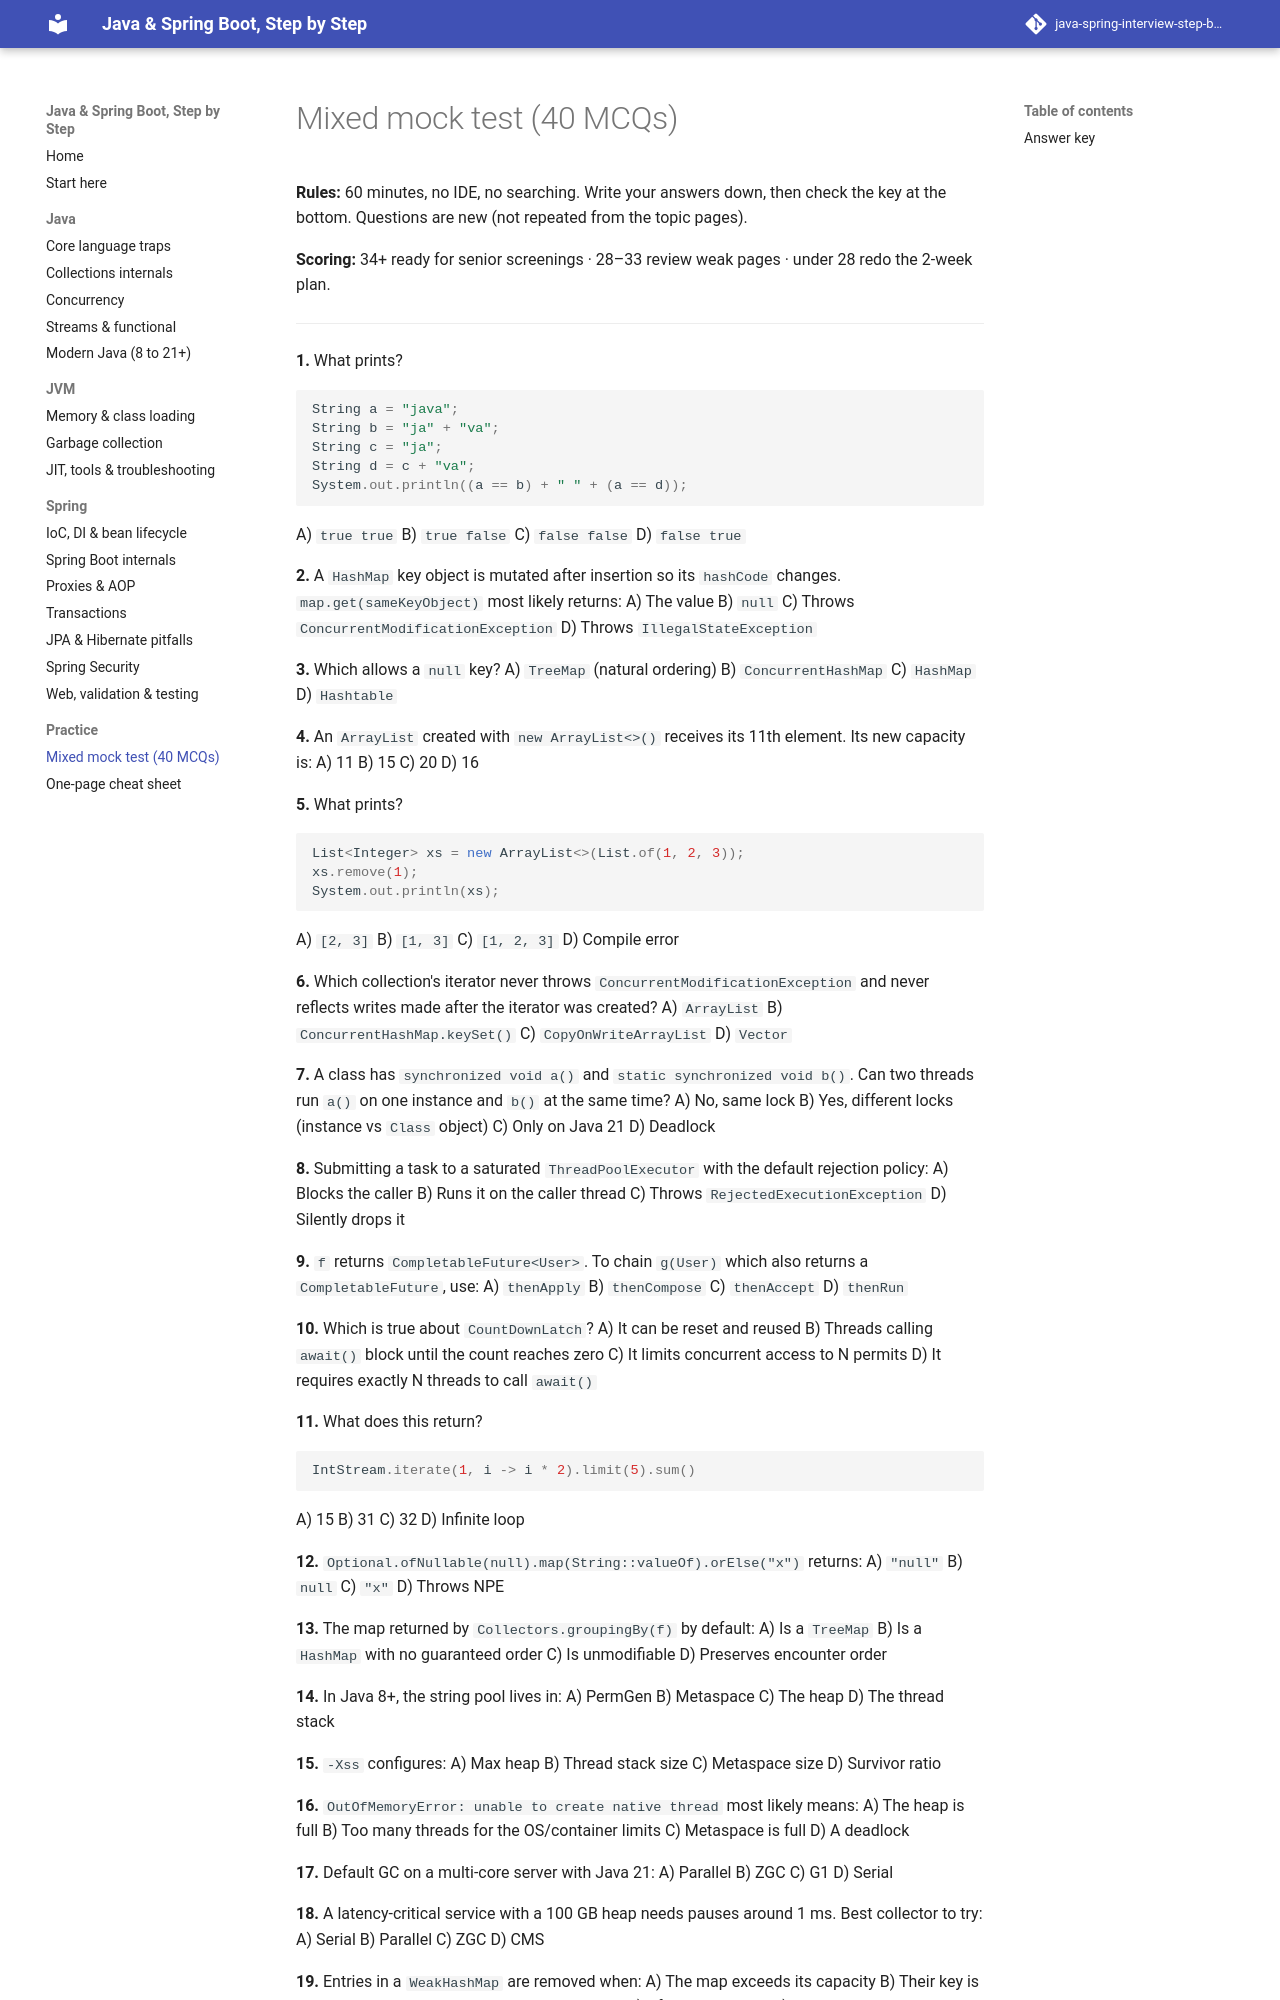

repository: khanhafizurrahman32/java-spring-interview-step-by-step · page: practice/mock-test/index.html · generator: mkdocs

# Mixed mock test (40 MCQs)

**Rules:** 60 minutes, no IDE, no searching. Write your answers down, then check the key at the bottom. Questions are new (not repeated from the topic pages).

**Scoring:** 34+ ready for senior screenings · 28–33 review weak pages · under 28 redo the 2-week plan.

---

**1.** What prints?
```java
String a = "java";
String b = "ja" + "va";
String c = "ja";
String d = c + "va";
System.out.println((a == b) + " " + (a == d));
```
A) `true true` B) `true false` C) `false false` D) `false true`

**2.** A `HashMap` key object is mutated after insertion so its `hashCode` changes. `map.get(sameKeyObject)` most likely returns:
A) The value B) `null` C) Throws `ConcurrentModificationException` D) Throws `IllegalStateException`

**3.** Which allows a `null` key?
A) `TreeMap` (natural ordering) B) `ConcurrentHashMap` C) `HashMap` D) `Hashtable`

**4.** An `ArrayList` created with `new ArrayList<>()` receives its 11th element. Its new capacity is:
A) 11 B) 15 C) 20 D) 16

**5.** What prints?
```java
List<Integer> xs = new ArrayList<>(List.of(1, 2, 3));
xs.remove(1);
System.out.println(xs);
```
A) `[2, 3]` B) `[1, 3]` C) `[1, 2, 3]` D) Compile error

**6.** Which collection's iterator never throws `ConcurrentModificationException` and never reflects writes made after the iterator was created?
A) `ArrayList` B) `ConcurrentHashMap.keySet()` C) `CopyOnWriteArrayList` D) `Vector`

**7.** A class has `synchronized void a()` and `static synchronized void b()`. Can two threads run `a()` on one instance and `b()` at the same time?
A) No, same lock B) Yes, different locks (instance vs `Class` object) C) Only on Java 21 D) Deadlock

**8.** Submitting a task to a saturated `ThreadPoolExecutor` with the default rejection policy:
A) Blocks the caller B) Runs it on the caller thread C) Throws `RejectedExecutionException` D) Silently drops it

**9.** `f` returns `CompletableFuture<User>`. To chain `g(User)` which also returns a `CompletableFuture`, use:
A) `thenApply` B) `thenCompose` C) `thenAccept` D) `thenRun`

**10.** Which is true about `CountDownLatch`?
A) It can be reset and reused B) Threads calling `await()` block until the count reaches zero C) It limits concurrent access to N permits D) It requires exactly N threads to call `await()`

**11.** What does this return?
```java
IntStream.iterate(1, i -> i * 2).limit(5).sum()
```
A) 15 B) 31 C) 32 D) Infinite loop

**12.** `Optional.ofNullable(null).map(String::valueOf).orElse("x")` returns:
A) `"null"` B) `null` C) `"x"` D) Throws NPE

**13.** The map returned by `Collectors.groupingBy(f)` by default:
A) Is a `TreeMap` B) Is a `HashMap` with no guaranteed order C) Is unmodifiable D) Preserves encounter order

**14.** In Java 8+, the string pool lives in:
A) PermGen B) Metaspace C) The heap D) The thread stack

**15.** `-Xss` configures:
A) Max heap B) Thread stack size C) Metaspace size D) Survivor ratio

**16.** `OutOfMemoryError: unable to create native thread` most likely means:
A) The heap is full B) Too many threads for the OS/container limits C) Metaspace is full D) A deadlock

**17.** Default GC on a multi-core server with Java 21:
A) Parallel B) ZGC C) G1 D) Serial

**18.** A latency-critical service with a 100 GB heap needs pauses around 1 ms. Best collector to try:
A) Serial B) Parallel C) ZGC D) CMS

**19.** Entries in a `WeakHashMap` are removed when:
A) The map exceeds its capacity B) Their key is no longer strongly reachable and a GC has run C) After 60 seconds D) The value becomes null

**20.** A record's compact constructor is mainly used to:
A) Add extra instance fields B) Validate or normalise component values C) Make the record mutable D) Extend another class

**21.** A singleton `@Service` keeps a `private int requestCount` field and increments it in each request. The problem:
A) None, singletons are thread-safe B) Race condition: the bean is shared across request threads C) A new bean is created per request D) Spring resets the field

**22.** A bean's `@PostConstruct` method calls its own `@Transactional` method. The call runs:
A) In a transaction B) Without a transaction C) Throws at startup D) In a read-only transaction

**23.** Which modifies **bean definitions** before any bean instance is created?
A) `BeanPostProcessor` B) `BeanFactoryPostProcessor` C) `@PostConstruct` D) `ApplicationRunner`

**24.** `application.yml` sets `app.mode=basic`; `application-prod.yml` sets `app.mode=full`; profile `prod` is active. The value is:
A) `basic` B) `full` C) Startup fails D) Both, as a list

**25.** `@ConditionalOnMissingBean` on an auto-configured bean means:
A) Create it only if no bean of that type is already defined B) Always override user beans C) Create it lazily D) Create it only in tests

**26.** A `private` method annotated `@Transactional`, called from a public method of the same class:
A) Gets its own transaction B) Is not transactional by itself C) Causes a startup error D) Joins with REQUIRES_NEW

**27.** `REQUIRES_NEW` called inside an existing transaction:
A) Joins the existing one B) Suspends it and starts an independent transaction C) Creates a savepoint D) Throws

**28.** With Hibernate, `@Transactional(readOnly = true)` mainly:
A) Blocks all writes at the database B) Sets manual flush mode, skipping dirty checking C) Uses SERIALIZABLE isolation D) Disables the first-level cache

**29.** A read-only screen lists 500 orders with customer names and suffers N+1 queries. The most efficient fix:
A) Make `customer` EAGER B) A DTO projection query joining customer C) Turn on open-in-view D) Increase the connection pool

**30.** Spring Boot's default for `spring.jpa.open-in-view`:
A) `false` B) `true`, with a warning logged C) Not set D) Depends on the database

**31.** `orphanRemoval = true` on `@OneToMany` means:
A) Children are deleted when removed from the parent's collection B) The parent is deleted with the last child C) Children are never deleted D) Same as LAZY

**32.** Which annotation enables optimistic locking on an entity?
A) `@Lock` B) `@Version` C) `@Transactional(isolation = SERIALIZABLE)` D) `@OptimisticLock`

**33.** It is reasonable to disable CSRF protection when:
A) The app uses cookie sessions B) The API is stateless and uses `Authorization: Bearer` tokens C) The app uses form login D) Never

**34.** A call with an expired JWT should get:
A) 401 B) 403 C) 400 D) 500

**35.** Best way to store user passwords:
A) AES-encrypted B) SHA-256 hashed C) BCrypt (or Argon2) via a `PasswordEncoder` D) Base64

**36.** `@WebMvcTest` loads:
A) The full application context B) Only MVC components such as controllers, advice and filters C) Only repositories D) Nothing

**37.** The reliable way to micro-benchmark a Java method:
A) `System.currentTimeMillis()` around a loop B) JMH C) A debugger D) `jstat`

**38.** A thread dump shows 150 threads BLOCKED waiting to lock the same object. This indicates:
A) GC pressure B) Lock contention on a shared monitor C) A memory leak D) JIT deoptimisation

**39.** `Executors.newFixedThreadPool(10)` under a traffic burst far above capacity risks:
A) Thread explosion B) Unbounded queue growth leading to OOM C) Deadlock D) Tasks rejected immediately

**40.** On Java 21, the main benefit of virtual threads is:
A) Faster CPU-bound computation B) Cheap blocking for many concurrent I/O-bound tasks C) Automatic deadlock prevention D) No need for thread safety

---
